Run: headless pygame with SDL's dummy video driver; simulated clock (each Clock.tick advances the game by its frame time, no real sleeping); random seed 0; keys injected as events and as key.get_pressed() state; mouse plan: one left click at the window centre at the start of phase 2, then a move to the lower-right quarter at the start of phase 3.
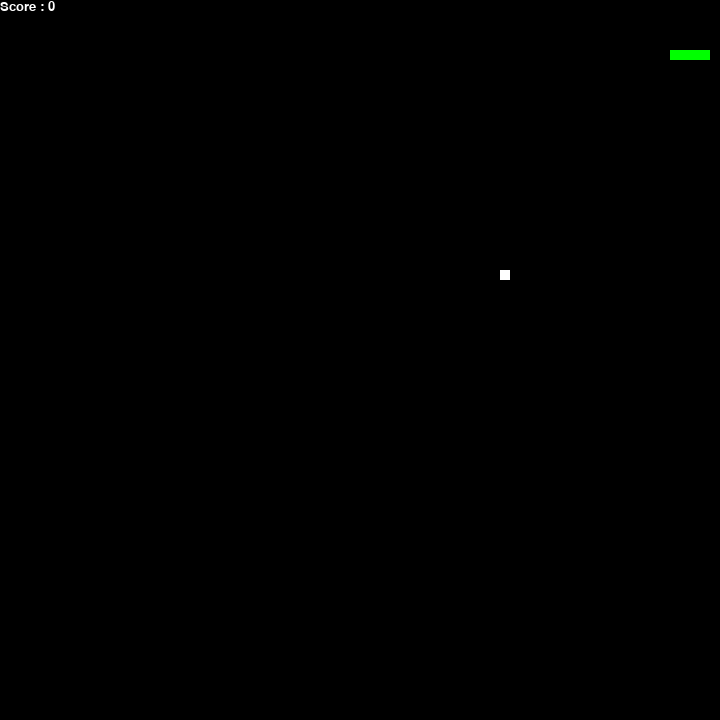
Frame 1 of 4 · flips 1–60 · no input
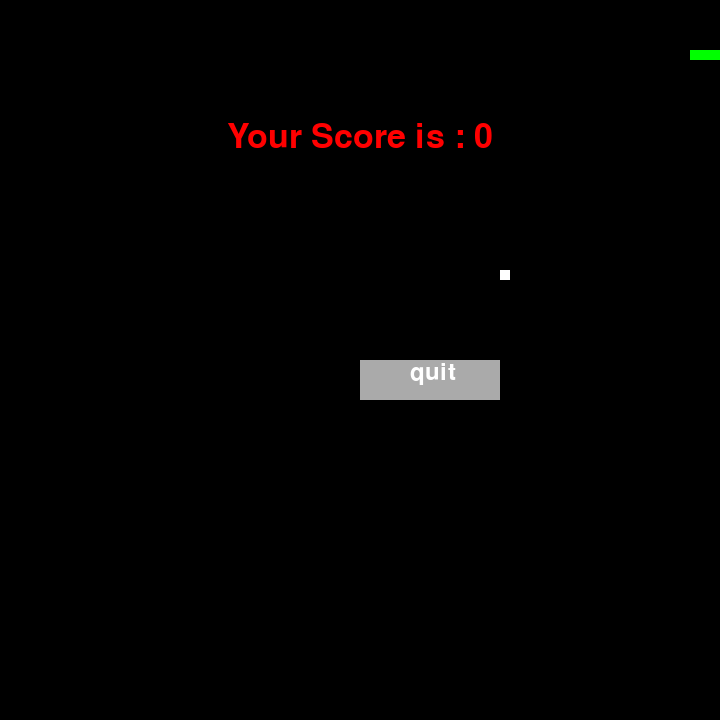
Frame 2 of 4 · flips 61–180 · clicked the window centre · tapped SPACE, RETURN · held RIGHT (→), D
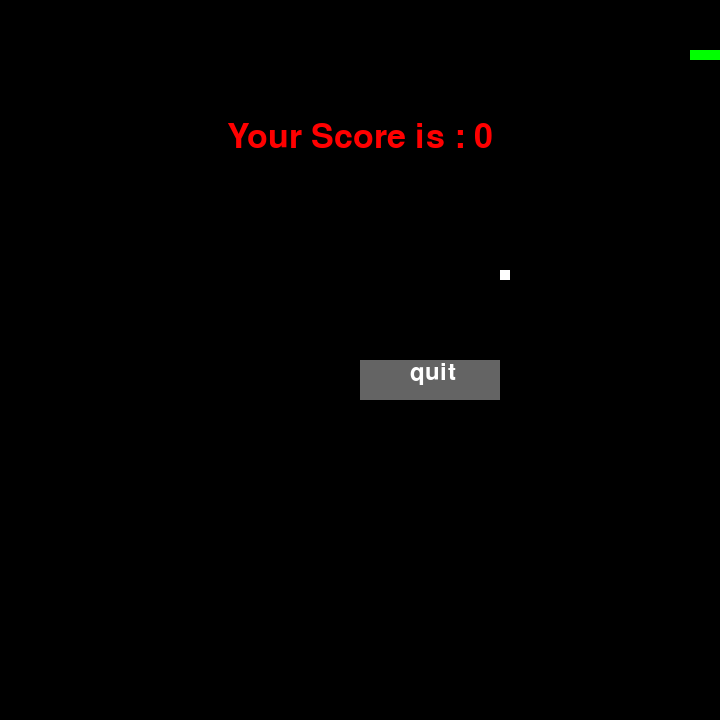
Frame 3 of 4 · flips 181–300 · moved the mouse to the lower-right quarter · held DOWN (↓), S
Frame 4 of 4 · flips 301–420 · held LEFT (←), A, UP (↑), W · screen unchanged from frame 3, image omitted

The pygame program that drew these frames:

# importing libraries
import pygame
import time
import random



snake_speed = 15

# Window size
window_x = 720
window_y = 480
res = (720,720)
# defining colors
black = pygame.Color(0, 0, 0)
white = pygame.Color(255, 255, 255)
red = pygame.Color(255, 0, 0)
green = pygame.Color(0, 255, 0)
blue = pygame.Color(0, 0, 255)

# Initialising pygame
pygame.init()

# Initialise game window
pygame.display.set_caption('Minigame: Snakes')
game_window = pygame.display.set_mode((window_x, window_y))

# FPS (frames per second) controller
fps = pygame.time.Clock()

# defining snake default position
snake_position = [100, 50]

# defining first 4 blocks of snake body
snake_body = [[100, 50],
			[90, 50],
			[80, 50],
			[70, 50]
			]
# fruit position
fruit_position = [random.randrange(1, (window_x//10)) * 10, 
				random.randrange(1, (window_y//10)) * 10]

fruit_spawn = True

# setting default snake direction towards
# right
direction = 'RIGHT'
change_to = direction

# initial score
score = 0
# opens up a window 
screen = pygame.display.set_mode(res)
# white color 
color = (255,255,255) 

# light shade of the button 
color_light = (170,170,170) 

# dark shade of the button 
color_dark = (100,100,100) 

# stores the width of the 
# screen into a variable 
width = screen.get_width() 

# stores the height of the 
# screen into a variable 
height = screen.get_height() 

# defining a font 
smallfont = pygame.font.SysFont('Corbel',35) 

# rendering a text written in 
# this font 
text = smallfont.render('quit' , True , color)

# displaying Score function
def show_score(choice, color, font, size):

	# creating font object score_font
	score_font = pygame.font.SysFont(font, size)
	
	# create the display surface object 
	# score_surface
	score_surface = score_font.render('Score : ' + str(score), True, color)
	
	# create a rectangular object for the text
	# surface object
	score_rect = score_surface.get_rect()
	
	# displaying text
	game_window.blit(score_surface, score_rect)

# game over function
def game_over():

	# creating font object my_font
	my_font = pygame.font.SysFont('times new roman', 50)
	
	# creating a text surface on which text 
	# will be drawn
	game_over_surface = my_font.render(
		'Your Score is : ' + str(score), True, red)
	
	# create a rectangular object for the text 
	# surface object
	game_over_rect = game_over_surface.get_rect()
	
	# setting position of the text
	game_over_rect.midtop = (window_x/2, window_y/4)
	
	# blit will draw the text on screen
	game_window.blit(game_over_surface, game_over_rect)
	pygame.display.flip()
	
	
	# deactivating pygame library
	while True: 
	
		for ev in pygame.event.get(): 
		
			if ev.type == pygame.QUIT: 
				pygame.quit() 
			
                        #checks if a mouse is clicked 
			if ev.type == pygame.MOUSEBUTTONDOWN: 
			
                                #if the mouse is clicked on the 
                                # button the game is terminated 
				if width/2 <= mouse[0] <= width/2+140 and height/2 <= mouse[1] <= height/2+40: 
					pygame.quit() 
				
 
	
                # stores the (x,y) coordinates into 
                # the variable as a tuple 
		mouse = pygame.mouse.get_pos() 
	
                # if mouse is hovered on a button it 
                # changes to lighter shade 
		if width/2 <= mouse[0] <= width/2+140 and height/2 <= mouse[1] <= height/2+40: 
			pygame.draw.rect(screen,color_light,[width/2,height/2,140,40]) 
		
		else: 
			pygame.draw.rect(screen,color_dark,[width/2,height/2,140,40]) 
	
                # superimposing the text onto our button 
		screen.blit(text , (width/2+50,height/2)) 
	
                # updates the frames of the game 
		pygame.display.update() 

                 
#Main game
while True:
	# handling key events
        for event in pygame.event.get():
                if event.type == pygame.KEYDOWN:
                        if event.key == pygame.K_UP:
                                change_to = 'UP'
                        if event.key == pygame.K_DOWN:
                                change_to = 'DOWN'
                        if event.key == pygame.K_LEFT:
                                change_to = 'LEFT'
                        if event.key == pygame.K_RIGHT:
                                change_to = 'RIGHT'

        # If two keys pressed simultaneously
        # we don't want snake to move into two 
        # directions simultaneously
        if change_to == 'UP' and direction != 'DOWN':
                direction = 'UP'
        if change_to == 'DOWN' and direction != 'UP':
                direction = 'DOWN'
        if change_to == 'LEFT' and direction != 'RIGHT':
                direction = 'LEFT'
        if change_to == 'RIGHT' and direction != 'LEFT':
                direction = 'RIGHT'

        # Moving the snake
        if direction == 'UP':
                snake_position[1] -= 10
        if direction == 'DOWN':
                snake_position[1] += 10
        if direction == 'LEFT':
                snake_position[0] -= 10
        if direction == 'RIGHT':
                snake_position[0] += 10

        # Snake body growing mechanism
        # if fruits and snakes collide then scores
        # will be incremented by 10
        snake_body.insert(0, list(snake_position))
        if snake_position[0] == fruit_position[0] and snake_position[1] == fruit_position[1]:
                score += 10
                fruit_spawn = False
        else:
                snake_body.pop()
		
        if not fruit_spawn:
                fruit_position = [random.randrange(1, (window_x//10)) * 10, 
						random.randrange(1, (window_y//10)) * 10]
		
        fruit_spawn = True
        game_window.fill(black)
	
        for pos in snake_body:
                pygame.draw.rect(game_window, green,
                        pygame.Rect(pos[0], pos[1], 10, 10))
                pygame.draw.rect(game_window, white, pygame.Rect(
                        fruit_position[0], fruit_position[1], 10, 10))

        # Game Over conditions
        if snake_position[0] < 0 or snake_position[0] > window_x-10:
                  game_over()
                        
        if snake_position[1] < 0 or snake_position[1] > window_y-10:
                        game_over()
                        
        # Touching the snake body
        for block in snake_body[1:]:
                if snake_position[0] == block[0] and snake_position[1] == block[1]:
                        game_over()
                      

        # displaying score continuously
        show_score(1, white, 'times new roman', 20)

        # Refresh game screen
        pygame.display.update()

        # Frame Per Second /Refresh Rate
        fps.tick(snake_speed)


pygame.quit()
